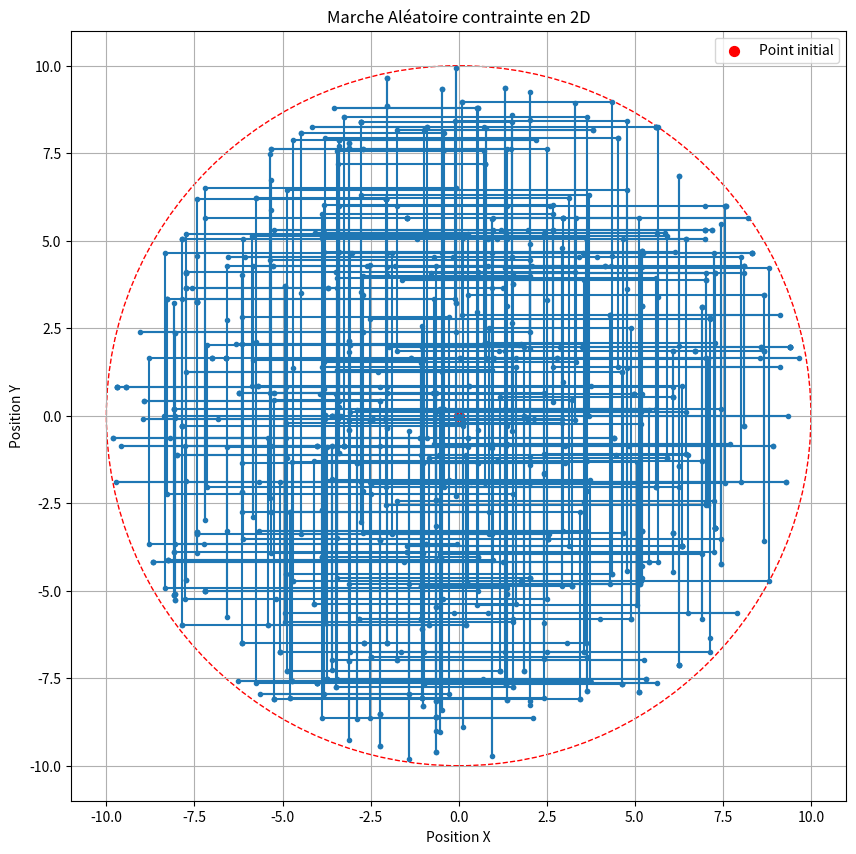

The matplotlib source for this figure:
import random
import matplotlib.pyplot as plt
import numpy as np
import math

# Nombre de pas de la marche aléatoire
num_steps = 1000

# Listes pour stocker les positions x et y
x_positions = [0]
y_positions = [0]

# Générer la marche aléatoire
for _ in range(num_steps):
    # Choisir une direction aléatoire
    direction = random.choice(['N', 'S', 'E', 'W','Stop'])
    dist  = random.uniform(4,10)
    if direction == 'N':  # Nord
        x_positions.append(x_positions[-1])
        y_positions.append(y_positions[-1] + dist)
    elif direction == 'S':  # Sud
        x_positions.append(x_positions[-1])
        y_positions.append(y_positions[-1] - dist)
    elif direction == 'E':  # Est
        x_positions.append(x_positions[-1] + dist)
        y_positions.append(y_positions[-1])
    elif direction == 'W':  # Ouest
        x_positions.append(x_positions[-1] - dist)
        y_positions.append(y_positions[-1])
    elif direction == 'Stop':  # Repos
        x_positions.append(x_positions[-1])
        y_positions.append(y_positions[-1])
        

# Tracer la marche aléatoire
#plt.figure(figsize=(10, 10))
#plt.plot(x_positions, y_positions, marker='o', markersize=2, linestyle='-')

# Mettre en évidence le point initial en rouge
#plt.scatter(x_positions[0], y_positions[0], color='red', s=50, label='Point initial')

# Ajouter un titre et des étiquettes
#plt.title("Marche Aléatoire en 2D")
#plt.xlabel("Position X")
#plt.ylabel("Position Y")
#plt.grid(True)
#plt.legend()
#plt.show()


#####################################################################
# Rester dans un rayon de 100km par rapport au point initial 
#####################################################################
# Nombre de pas de la marche aléatoire
num_steps = 1000


# 
eloign_max = 10
# Listes pour stocker les positions x et y
x_positions = [0]
y_positions = [0]

# Générer la marche aléatoire
for _ in range(num_steps):
    
   
    gen = True
    while gen:
        direction = random.choice(['N', 'S', 'E', 'W','Stop'])  # Choisir une direction aléatoire
        dist  = random.uniform(4,10) # choisir une distance parcourue aléatoire
        # calculer les nouvelles positions
        if direction == 'N':  # Nord
            new_x = x_positions[-1] 
            new_y = y_positions[-1] + dist
        elif direction == 'S':  # Sud
            new_x = x_positions[-1]
            new_y = y_positions[-1] - dist
        elif direction == 'E':  # Est
            new_x = x_positions[-1] + dist
            new_y = y_positions[-1]
        elif direction == 'W':  # Ouest
            new_x = x_positions[-1] - dist
            new_y = y_positions[-1]     
        elif direction == 'Stop':  # Repos
            new_x = x_positions[-1]
            new_y = y_positions[-1]
        eloign = math.sqrt((new_x)**2 + (new_y)**2) # calculer mon éloigenement par rapport à mon point de départ
        if eloign <= eloign_max:
            gen = False
            
    x_positions.append(new_x)
    y_positions.append(new_y)
            

# Tracer la marche aléatoire
plt.figure(figsize=(10, 10))
plt.plot(x_positions, y_positions, marker='o', markersize=3, linestyle='-')

# Mettre en évidence le point initial en rouge
plt.scatter(x_positions[0], y_positions[0], color='red', s=50, label='Point initial')

# Tracer le cercle 
circle = plt.Circle((0, 0), radius=eloign_max , color='r', fill=False, linestyle='--')
plt.gca().add_patch(circle)
    
# Ajouter un titre et des étiquettes
plt.title("Marche Aléatoire contrainte en 2D")
plt.xlabel("Position X")
plt.ylabel("Position Y")
plt.grid(True)
plt.legend()
plt.show()